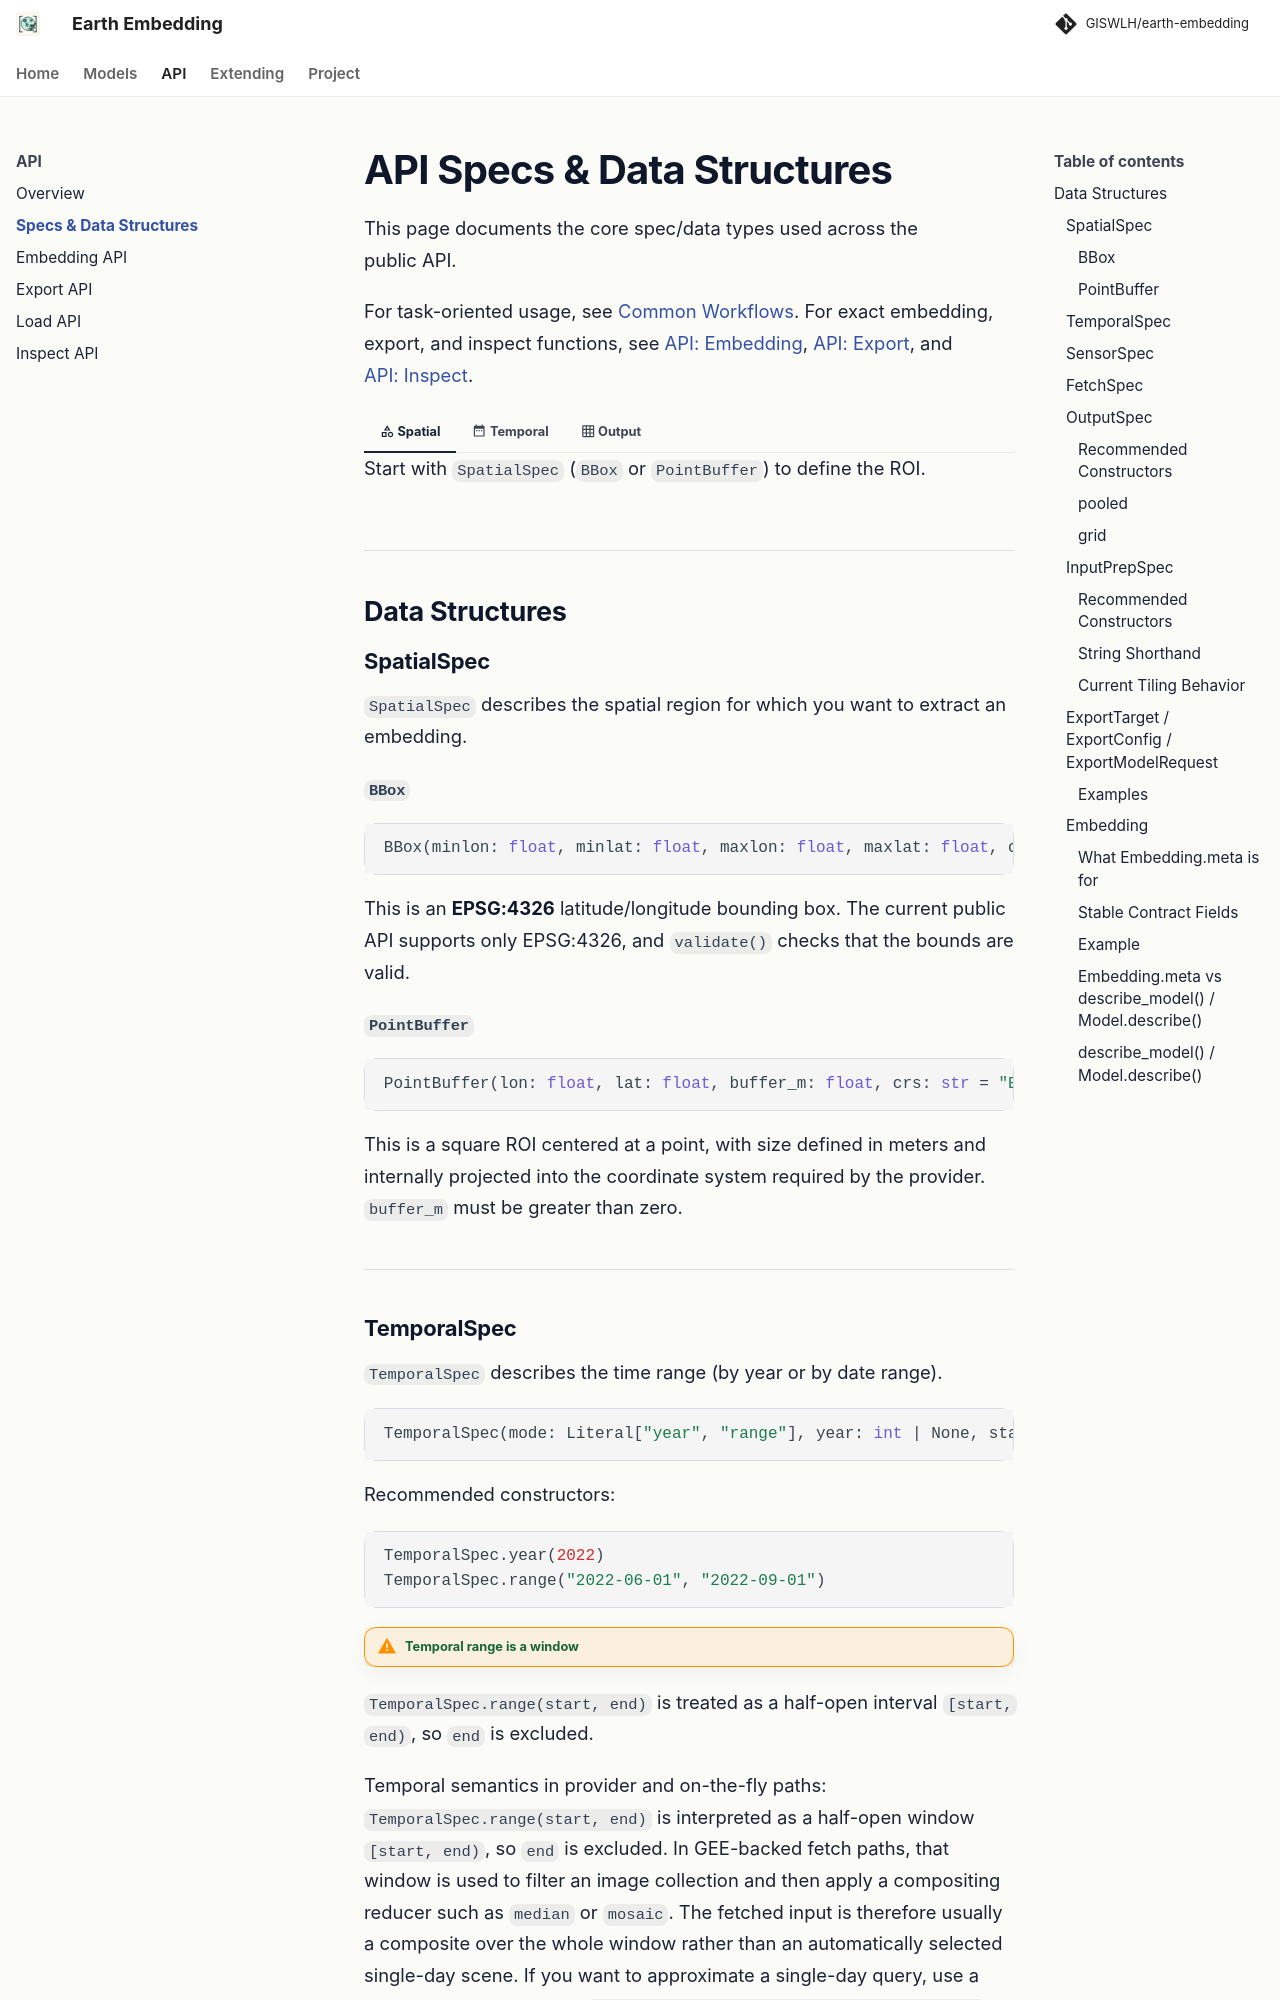

repository: GISWLH/earth-embedding · page: dev/api_specs/index.html · generator: mkdocs

# API Specs & Data Structures

This page documents the core spec/data types used across the public API.

For task-oriented usage, see [Common Workflows](workflows.md). For exact embedding, export, and inspect functions, see [API: Embedding](api_embedding.md), [API: Export](api_export.md), and [API: Inspect](api_inspect.md).

=== ":material-shape-outline: Spatial"

    Start with `SpatialSpec` (`BBox` or `PointBuffer`) to define the ROI.

=== ":material-calendar-range: Temporal"

    Use `TemporalSpec.year(...)` for precomputed/year-indexed products and `TemporalSpec.range(...)` for provider/on-the-fly fetch windows.

=== ":material-grid: Output"

    Use `OutputSpec.pooled()` first unless you specifically need spatial structure (`grid`).

---

## Data Structures

### SpatialSpec

`SpatialSpec` describes the spatial region for which you want to extract an embedding.

#### `BBox`

```python
BBox(minlon: float, minlat: float, maxlon: float, maxlat: float, crs: str = "EPSG:4326")
```

This is an **EPSG:4326** latitude/longitude bounding box. The current public API supports only EPSG:4326, and `validate()` checks that the bounds are valid.

#### `PointBuffer`

```python
PointBuffer(lon: float, lat: float, buffer_m: float, crs: str = "EPSG:4326")
```

This is a square ROI centered at a point, with size defined in meters and internally projected into the coordinate system required by the provider. `buffer_m` must be greater than zero.

---

### TemporalSpec

`TemporalSpec` describes the time range (by year or by date range).

```python
TemporalSpec(mode: Literal["year", "range"], year: int | None, start: str | None, end: str | None)
```

Recommended constructors:

```python
TemporalSpec.year(2022)
TemporalSpec.range("2022-06-01", "2022-09-01")
```

!!! warning "Temporal range is a window"
`TemporalSpec.range(start, end)` is treated as a half-open interval `[start, end)`, so `end` is excluded.

Temporal semantics in provider and on-the-fly paths: `TemporalSpec.range(start, end)` is interpreted as a half-open window `[start, end)`, so `end` is excluded. In GEE-backed fetch paths, that window is used to filter an image collection and then apply a compositing reducer such as `median` or `mosaic`. The fetched input is therefore usually a composite over the whole window rather than an automatically selected single-day scene. If you want to approximate a single-day query, use a one-day window such as `TemporalSpec.range("2022-06-01", "2022-06-02")`.

---
